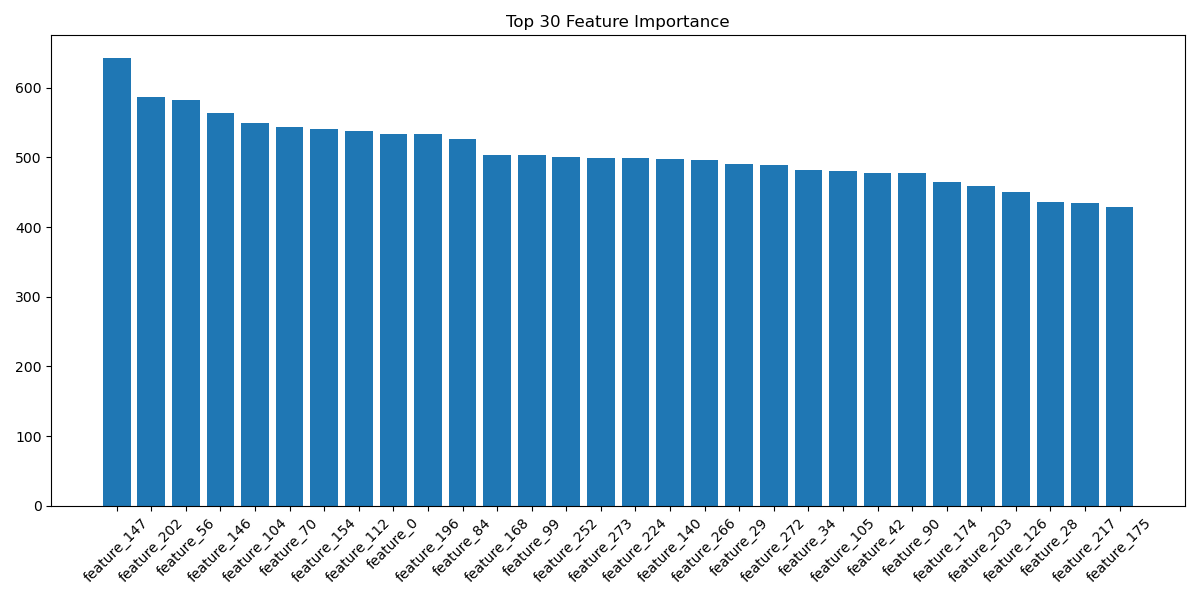

The file beside this chart, header and first rows:
feature, importance
feature_147, 643
feature_202, 587
feature_56, 583
feature_146, 564
feature_104, 549
feature_70, 543
feature_154, 541
feature_112, 538
feature_0, 533
feature_196, 533
feature_84, 527
feature_168, 504
feature_99, 503
feature_252, 500
feature_273, 499
feature_224, 499
feature_140, 497
feature_266, 496
feature_29, 491
feature_272, 489
feature_34, 482
feature_105, 480
feature_42, 477
feature_90, 477
feature_174, 465
feature_203, 459
feature_126, 450
feature_28, 436
feature_217, 435
feature_175, 429
feature_106, 424
feature_98, 414
feature_43, 412
feature_1, 411
feature_49, 411
feature_238, 411
feature_211, 409
feature_127, 407
feature_230, 407
feature_62, 403
feature_231, 400
feature_182, 399
feature_7, 395
feature_118, 393
feature_218, 393
feature_91, 390
feature_113, 390
feature_160, 389
feature_92, 388
feature_14, 381
feature_85, 376
feature_210, 376
feature_35, 372
feature_155, 371
feature_239, 371
feature_63, 370
feature_245, 367
feature_21, 364
feature_132, 362
feature_71, 361
... 220 more rows
